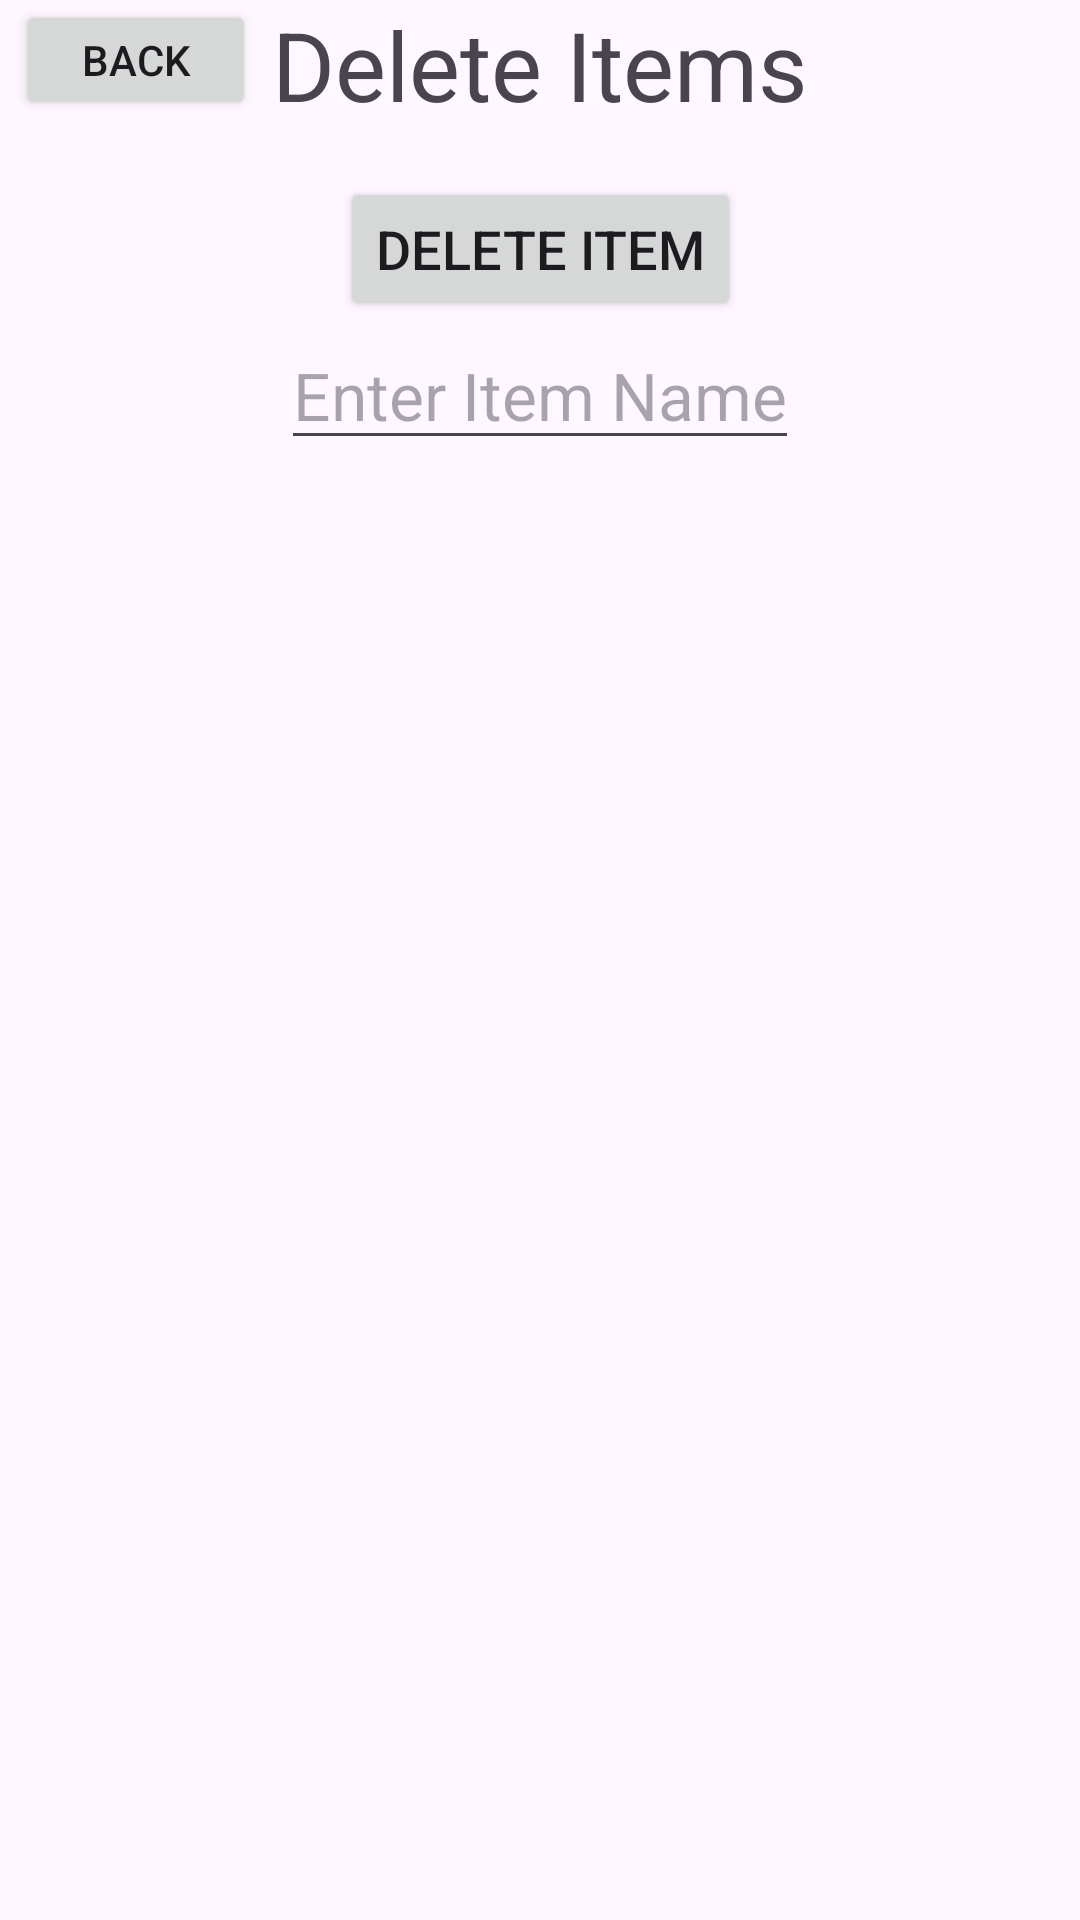

Produce the Android XML layout that renders to this screen, including the resource entries it uses.
<!-- AndroidManifest.xml: application theme Theme.KitchInventory -->
<!-- res/layout/activity_shopping_list_delete.xml -->
<?xml version="1.0" encoding="utf-8"?>
<androidx.constraintlayout.widget.ConstraintLayout xmlns:android="http://schemas.android.com/apk/res/android"
    xmlns:app="http://schemas.android.com/apk/res-auto"
    xmlns:tools="http://schemas.android.com/tools"
    android:id="@+id/main"
    android:layout_width="match_parent"
    android:layout_height="match_parent"
    tools:context=".activities.ShoppingListDeleteActivity">

    <TextView
        android:id="@+id/shoppingDeleteTitle"
        android:text="@string/delete_items"
        android:textSize="32sp"
        android:layout_width="wrap_content"
        android:layout_height="wrap_content"
        app:layout_constraintStart_toStartOf="parent"
        app:layout_constraintEnd_toEndOf="parent"
        app:layout_constraintTop_toTopOf="parent"
        />

    <Button
        android:id="@+id/deleteItemButton"
        android:layout_marginTop="16sp"
        android:layout_width="wrap_content"
        android:layout_height="wrap_content"
        android:text="@string/delete_item"
        android:textSize="18sp"
        app:layout_constraintTop_toBottomOf="@id/shoppingDeleteTitle"
        app:layout_constraintStart_toStartOf="parent"
        app:layout_constraintEnd_toEndOf="parent"
        />

    <Button
        android:id="@+id/backButton"
        android:layout_width="80dp"
        android:layout_height="40dp"
        android:text="@string/back"
        android:textSize="14sp"
        app:layout_constraintTop_toTopOf="parent"
        app:layout_constraintStart_toStartOf="parent"
        app:layout_constraintEnd_toStartOf="@id/shoppingDeleteTitle"
        />

    <EditText
        android:id="@+id/itemName"
        android:labelFor="@id/itemName"
        android:layout_width="wrap_content"
        android:layout_height="wrap_content"
        android:hint="@string/enter_item_name"
        android:textSize="22sp"
        android:inputType="text"
        android:importantForAutofill="no"
        app:layout_constraintTop_toBottomOf="@id/deleteItemButton"
        app:layout_constraintEnd_toEndOf="parent"
        app:layout_constraintStart_toStartOf="parent"

        />





</androidx.constraintlayout.widget.ConstraintLayout>
<!-- resources referenced by this layout -->
<resources>
  <string name="back">back</string>
  <string name="delete_item">Delete Item</string>
  <string name="delete_items">Delete Items</string>
  <string name="enter_item_name">Enter Item Name</string>
  <style name="Theme.KitchInventory" parent="Base.Theme.KitchInventory" />
  <style name="Base.Theme.KitchInventory" parent="Theme.Material3.DayNight">
          
          
      </style>
</resources>
